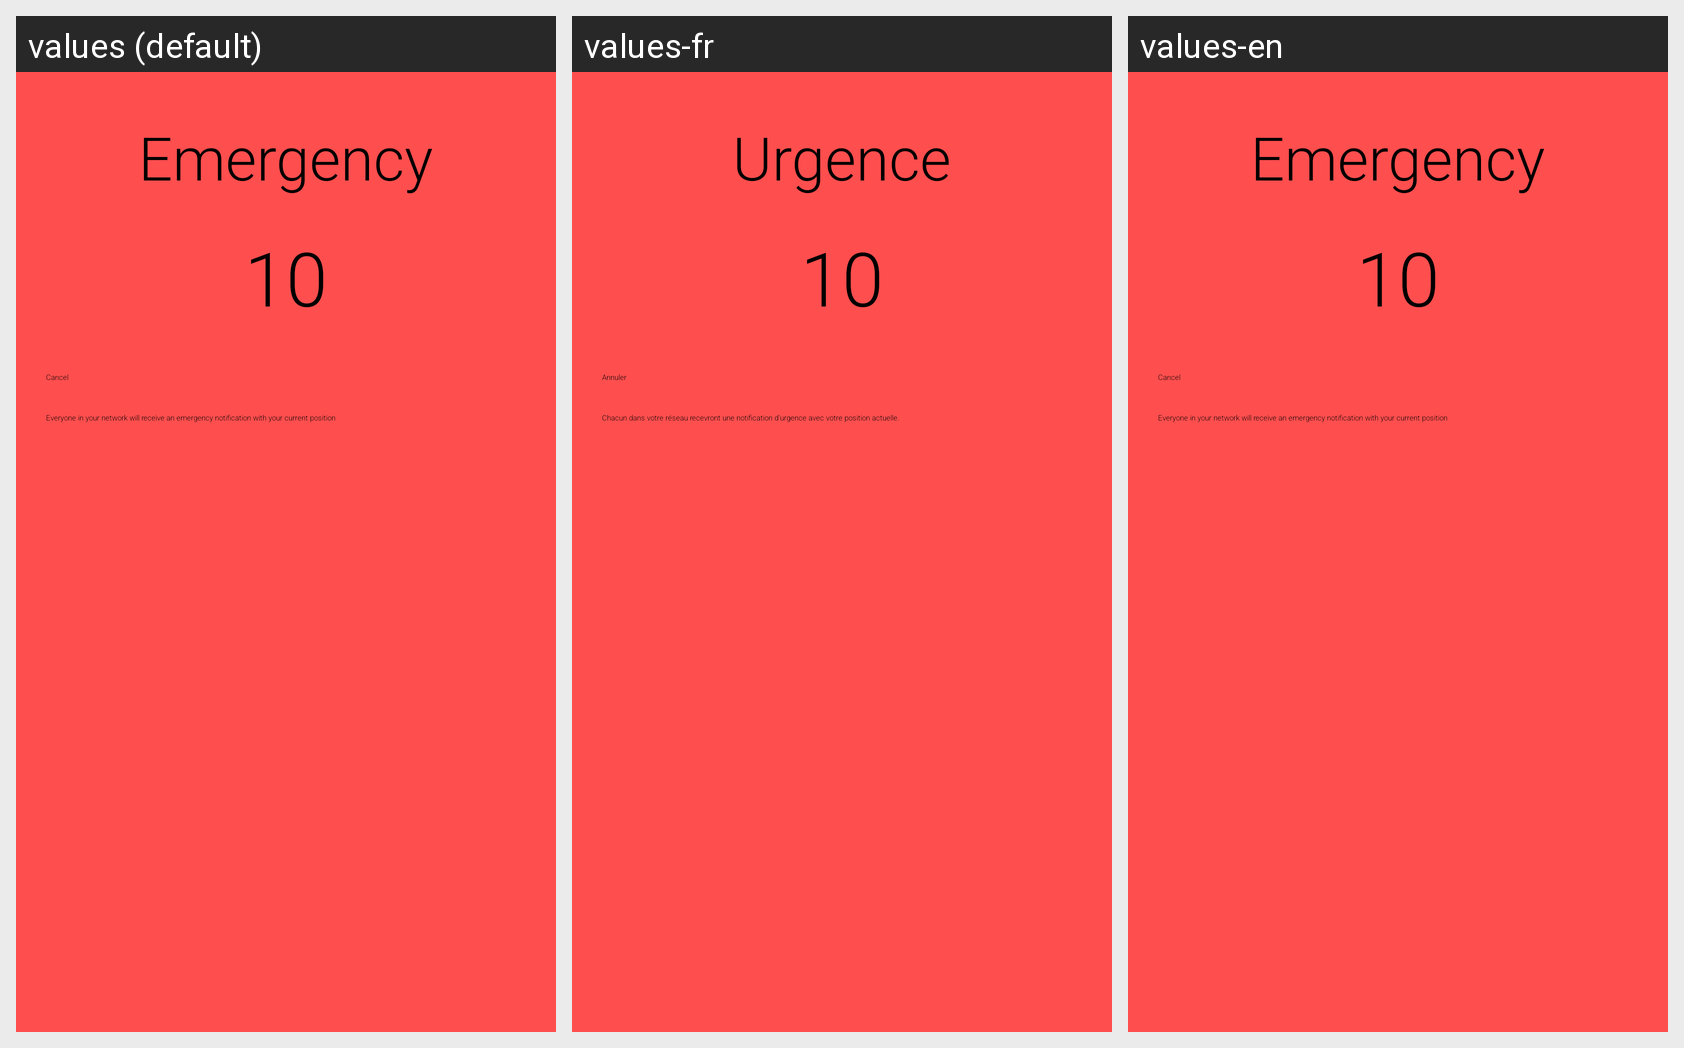

Translations of the strings shown on this Android screen, per locale in the grid:
Android screen res/layout/screen_panic.xml rendered under 3 locales, left to right: values (default), values-fr, values-en. Device: Nexus 5 (rendered at 1080×1920; each locale shown at half size, 540×960, under a caption strip naming it); theme Theme.Main.
Other locales in the repository, not shown: values-de, values-es, values-sv.
Strings drawn on this screen, with the default value and each locale's value (text and hints the layout hard-codes, and strings that could not be matched under every locale, appear in the picture but are not listed):

Emergency
  values: Emergency
  values-fr: Urgence
  values-en: Emergency  [not translated; the default value is used]

Cancel
  values: Cancel
  values-fr: Annuler
  values-en: Cancel  [not translated; the default value is used]

PanicDesc
  values: Everyone in your network will receive an emergency notification with your current position
  values-fr: Chacun dans votre réseau recevront une notification d'urgence avec votre position actuelle.
  values-en: Everyone in your network will receive an emergency notification with your current position  [not translated; the default value is used]
